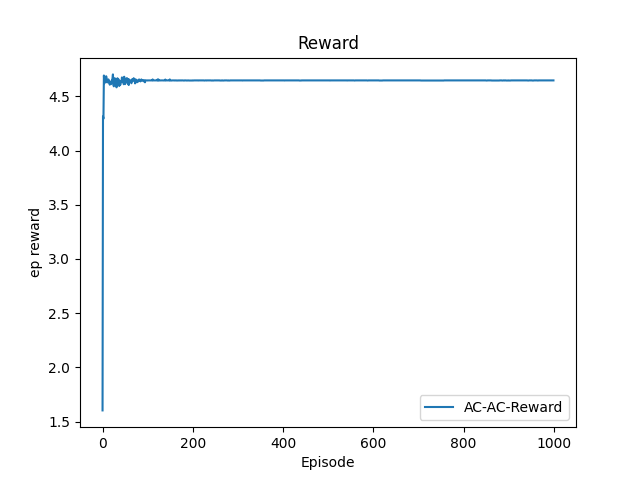

Values plotted in this chart, from the file beside it:
Index, Reward
0, 1.602
1, 4.315
2, 4.295
3, 4.693
4, 4.622
5, 4.634
6, 4.643
7, 4.631
8, 4.686
9, 4.664
10, 4.63
11, 4.632
12, 4.631
13, 4.657
14, 4.63
15, 4.641
16, 4.609
17, 4.631
18, 4.617
19, 4.614
20, 4.645
21, 4.642
22, 4.666
23, 4.703
24, 4.612
25, 4.594
26, 4.66
27, 4.668
28, 4.66
29, 4.649
30, 4.61
31, 4.584
32, 4.628
33, 4.668
34, 4.619
35, 4.647
36, 4.656
37, 4.597
38, 4.622
39, 4.606
40, 4.615
41, 4.644
42, 4.638
43, 4.676
44, 4.637
45, 4.64
46, 4.671
47, 4.613
48, 4.682
49, 4.642
50, 4.614
51, 4.65
52, 4.659
53, 4.637
54, 4.669
55, 4.63
56, 4.62
57, 4.66
58, 4.605
59, 4.656
... 940 more rows
